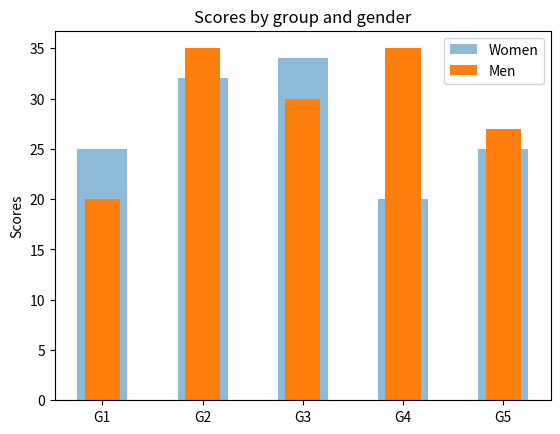

Here is the Python script that generated this plot:
import matplotlib.pyplot as plt
import numpy as np

# Sample data
N = 5
menMeans = (20, 35, 30, 35, 27)
womenMeans = (25, 32, 34, 20, 25)

ind = np.arange(N)    # the x locations for the groups
men_width = 0.35       # the width of the men's bars
women_width = 0.5     # the width of the women's bars: intentionally larger

fig, ax = plt.subplots()

# Plotting women's bars, starting from the same y-position but with larger width
p2 = ax.bar(ind, womenMeans, women_width, label='Women', align='center', alpha=0.5)

# Plotting men's bars
p1 = ax.bar(ind, menMeans, men_width, label='Men', align='center')



ax.axhline(0, color='grey', linewidth=0.8)
ax.set_ylabel('Scores')
ax.set_title('Scores by group and gender')
ax.set_xticks(ind)
ax.set_xticklabels(('G1', 'G2', 'G3', 'G4', 'G5'))
ax.legend()

plt.show()
